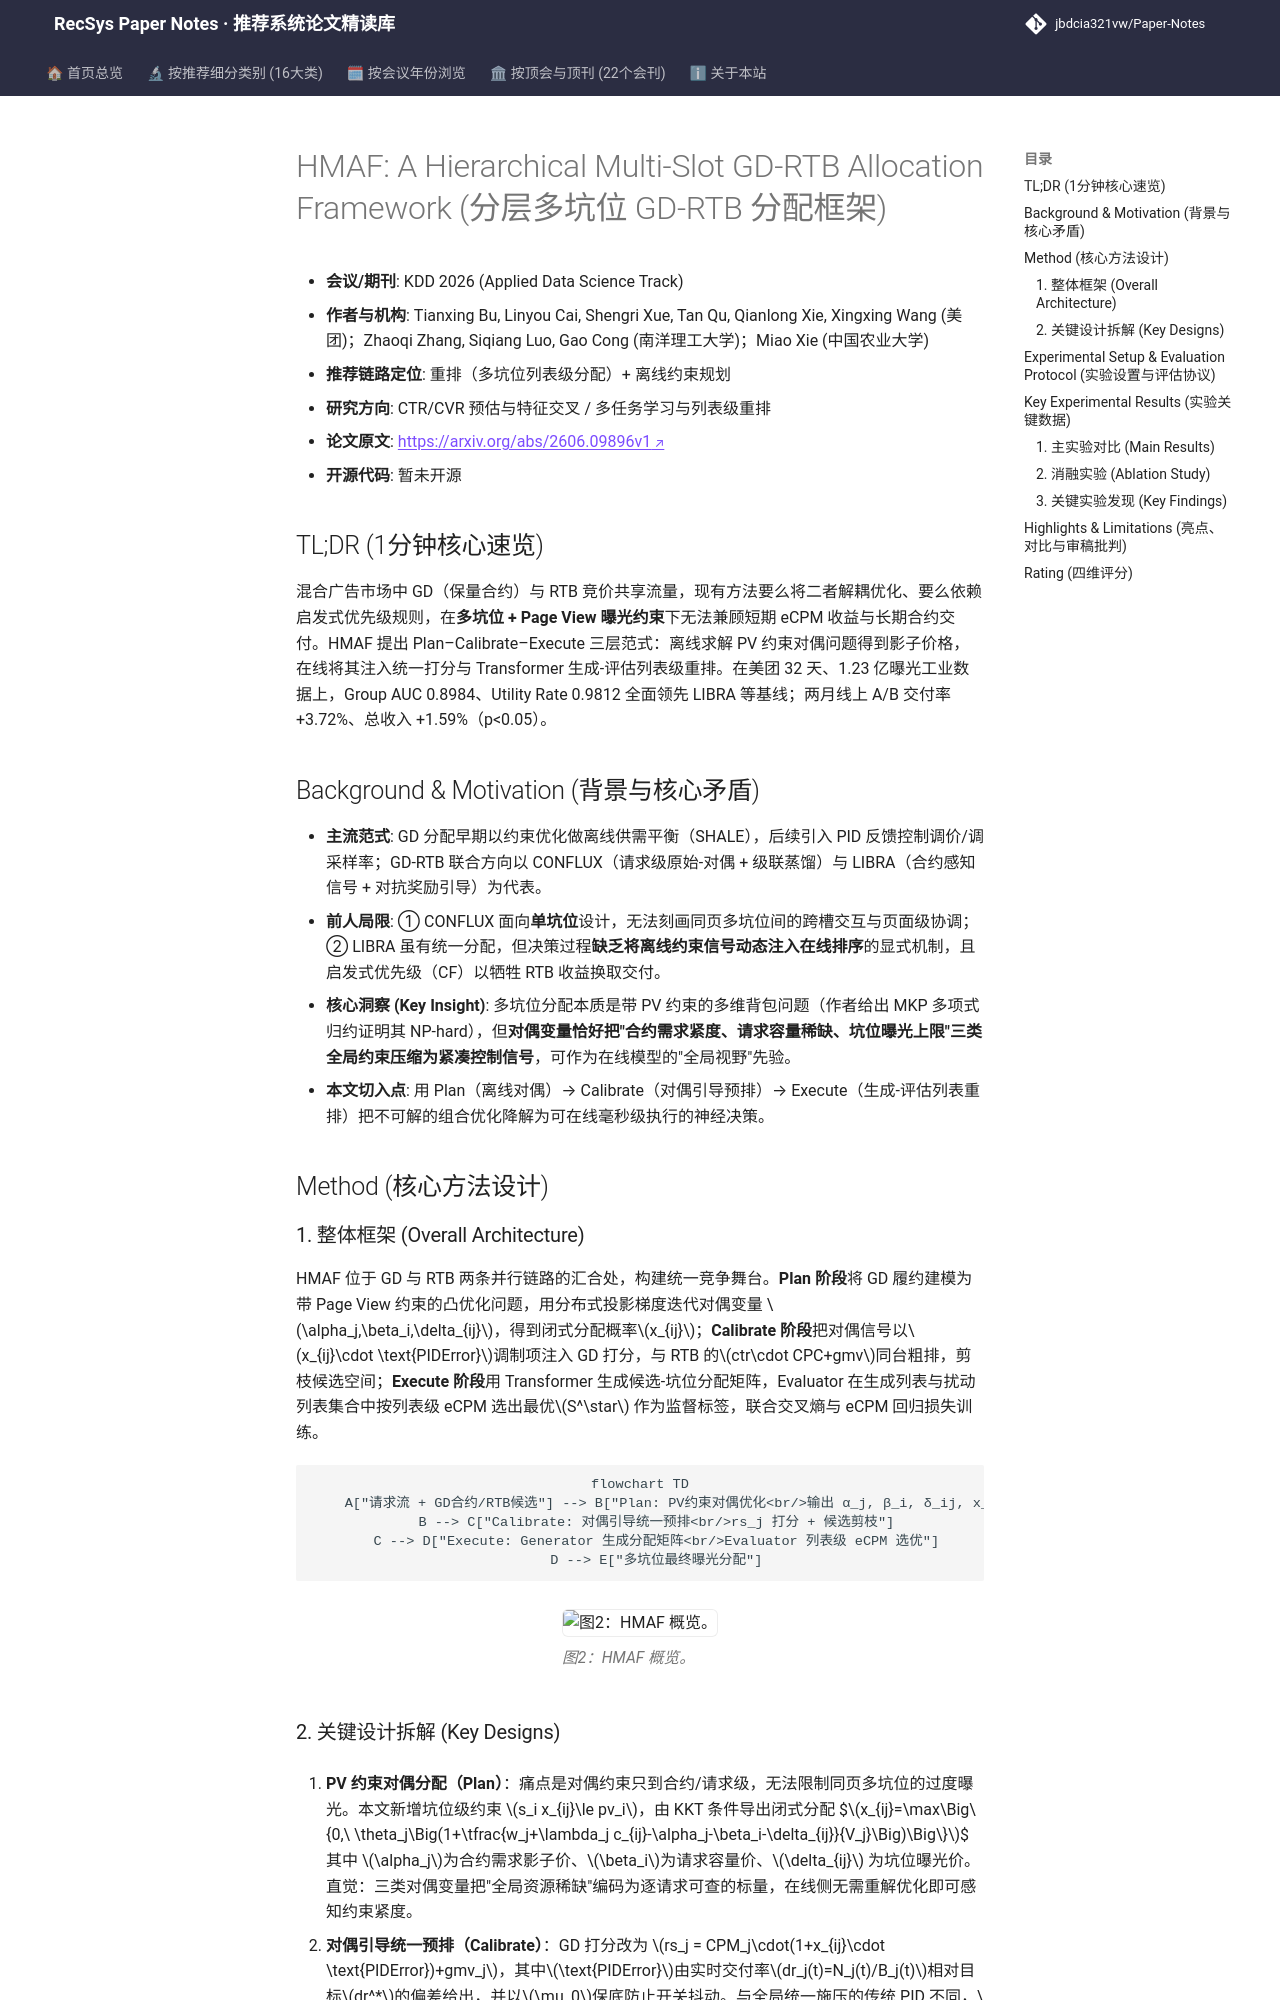

repository: jbdcia321vw/Paper-Notes · page: venues/KDD/2026/ctr_feature_interaction/hmaf_a_hierarchical_multi_slot_gd_rtb_allocation_framework/index.html · generator: mkdocs

---
title: "[Paper Note] HMAF: A Hierarchical Multi-Slot GD-RTB Allocation Framework"
description: "[KDD 2026][CTR预估与特征交叉] 以 Plan-Calibrate-Execute 范式将 PV 约束对偶优化与在线列表级生成-评估排序耦合，美团线上 GD 交付率 +3.72%、广告总收入 +1.59%。"
tags:
  - KDD 2026
  - CTR预估与特征交叉
  - 重排
  - GD-RTB 混合竞价
  - 对偶变量引导
  - 列表级生成评估
date: 2026-11-12
venue: KDD
year: 2026
paper_url: "https://arxiv.org/abs/2606.09896"
code_url: ""
categories:
  - ctr_feature_interaction
  - multi_task_reranking
---

# HMAF: A Hierarchical Multi-Slot GD-RTB Allocation Framework (分层多坑位 GD-RTB 分配框架)

- **会议/期刊**: KDD 2026 (Applied Data Science Track)
- **作者与机构**: Tianxing Bu, Linyou Cai, Shengri Xue, Tan Qu, Qianlong Xie, Xingxing Wang (美团)；Zhaoqi Zhang, Siqiang Luo, Gao Cong (南洋理工大学)；Miao Xie (中国农业大学)
- **推荐链路定位**: 重排（多坑位列表级分配）+ 离线约束规划
- **研究方向**: CTR/CVR 预估与特征交叉 / 多任务学习与列表级重排
- **论文原文**: [https://arxiv.org/abs/2606.09896v1](https://arxiv.org/abs/2606.09896v1)
- **开源代码**: 暂未开源

## TL;DR (1分钟核心速览)

混合广告市场中 GD（保量合约）与 RTB 竞价共享流量，现有方法要么将二者解耦优化、要么依赖启发式优先级规则，在**多坑位 + Page View 曝光约束**下无法兼顾短期 eCPM 收益与长期合约交付。HMAF 提出 Plan–Calibrate–Execute 三层范式：离线求解 PV 约束对偶问题得到影子价格，在线将其注入统一打分与 Transformer 生成-评估列表级重排。在美团 32 天、1.23 亿曝光工业数据上，Group AUC 0.8984、Utility Rate 0.9812 全面领先 LIBRA 等基线；两月线上 A/B 交付率 +3.72%、总收入 +1.59%（p<0.05）。

## Background & Motivation (背景与核心矛盾)

- **主流范式**: GD 分配早期以约束优化做离线供需平衡（SHALE），后续引入 PID 反馈控制调价/调采样率；GD-RTB 联合方向以 CONFLUX（请求级原始-对偶 + 级联蒸馏）与 LIBRA（合约感知信号 + 对抗奖励引导）为代表。
- **前人局限**: ① CONFLUX 面向**单坑位**设计，无法刻画同页多坑位间的跨槽交互与页面级协调；② LIBRA 虽有统一分配，但决策过程**缺乏将离线约束信号动态注入在线排序**的显式机制，且启发式优先级（CF）以牺牲 RTB 收益换取交付。
- **核心洞察 (Key Insight)**: 多坑位分配本质是带 PV 约束的多维背包问题（作者给出 MKP 多项式归约证明其 NP-hard），但**对偶变量恰好把"合约需求紧度、请求容量稀缺、坑位曝光上限"三类全局约束压缩为紧凑控制信号**，可作为在线模型的"全局视野"先验。
- **本文切入点**: 用 Plan（离线对偶）→ Calibrate（对偶引导预排）→ Execute（生成-评估列表重排）把不可解的组合优化降解为可在线毫秒级执行的神经决策。

## Method (核心方法设计)

### 1. 整体框架 (Overall Architecture)

HMAF 位于 GD 与 RTB 两条并行链路的汇合处，构建统一竞争舞台。**Plan 阶段**将 GD 履约建模为带 Page View 约束的凸优化问题，用分布式投影梯度迭代对偶变量 $\alpha_j,\beta_i,\delta_{ij}$，得到闭式分配概率$x_{ij}$；**Calibrate 阶段**把对偶信号以$x_{ij}\cdot \text{PIDError}$调制项注入 GD 打分，与 RTB 的$ctr\cdot CPC+gmv$同台粗排，剪枝候选空间；**Execute 阶段**用 Transformer 生成候选-坑位分配矩阵，Evaluator 在生成列表与扰动列表集合中按列表级 eCPM 选出最优$S^\star$ 作为监督标签，联合交叉熵与 eCPM 回归损失训练。

```mermaid
flowchart TD
    A["请求流 + GD合约/RTB候选"] --> B["Plan: PV约束对偶优化<br/>输出 α_j, β_i, δ_ij, x_ij"]
    B --> C["Calibrate: 对偶引导统一预排<br/>rs_j 打分 + 候选剪枝"]
    C --> D["Execute: Generator 生成分配矩阵<br/>Evaluator 列表级 eCPM 选优"]
    D --> E["多坑位最终曝光分配"]
```

<figure class="paper-figure" markdown="span">
  ![图2：HMAF 概览。](../../../../assets/papers/2606.09896v1/figure_2.png)<figcaption>图2：HMAF 概览。</figcaption>
</figure>
